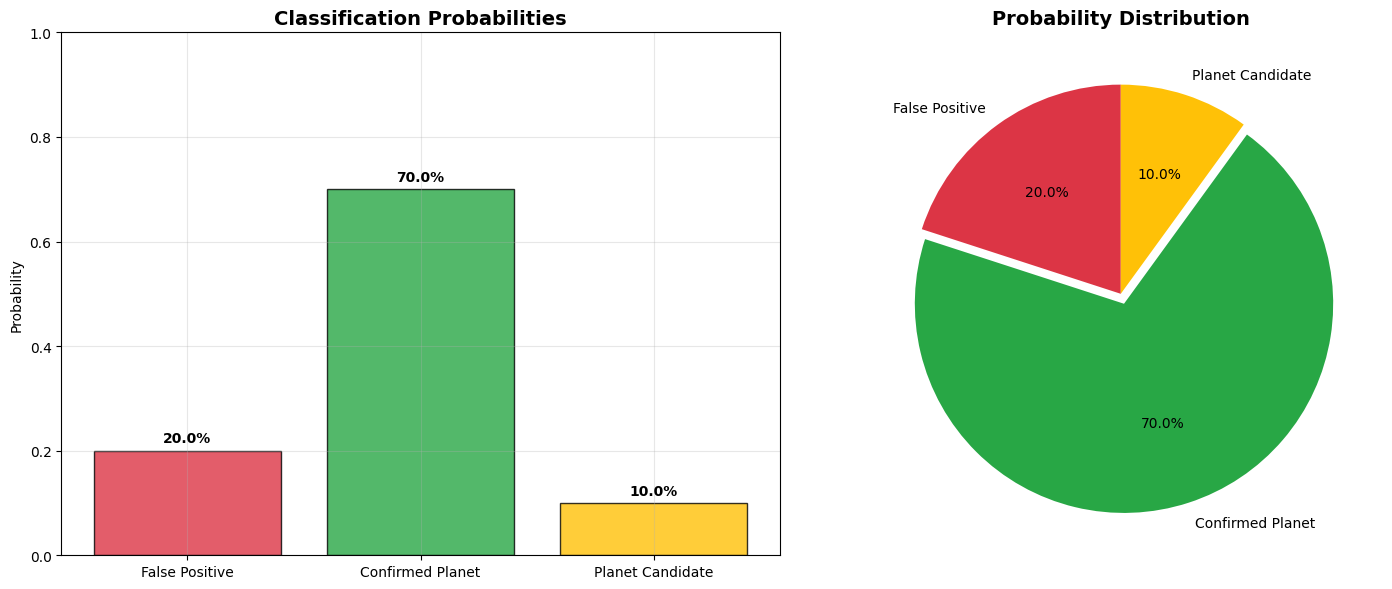
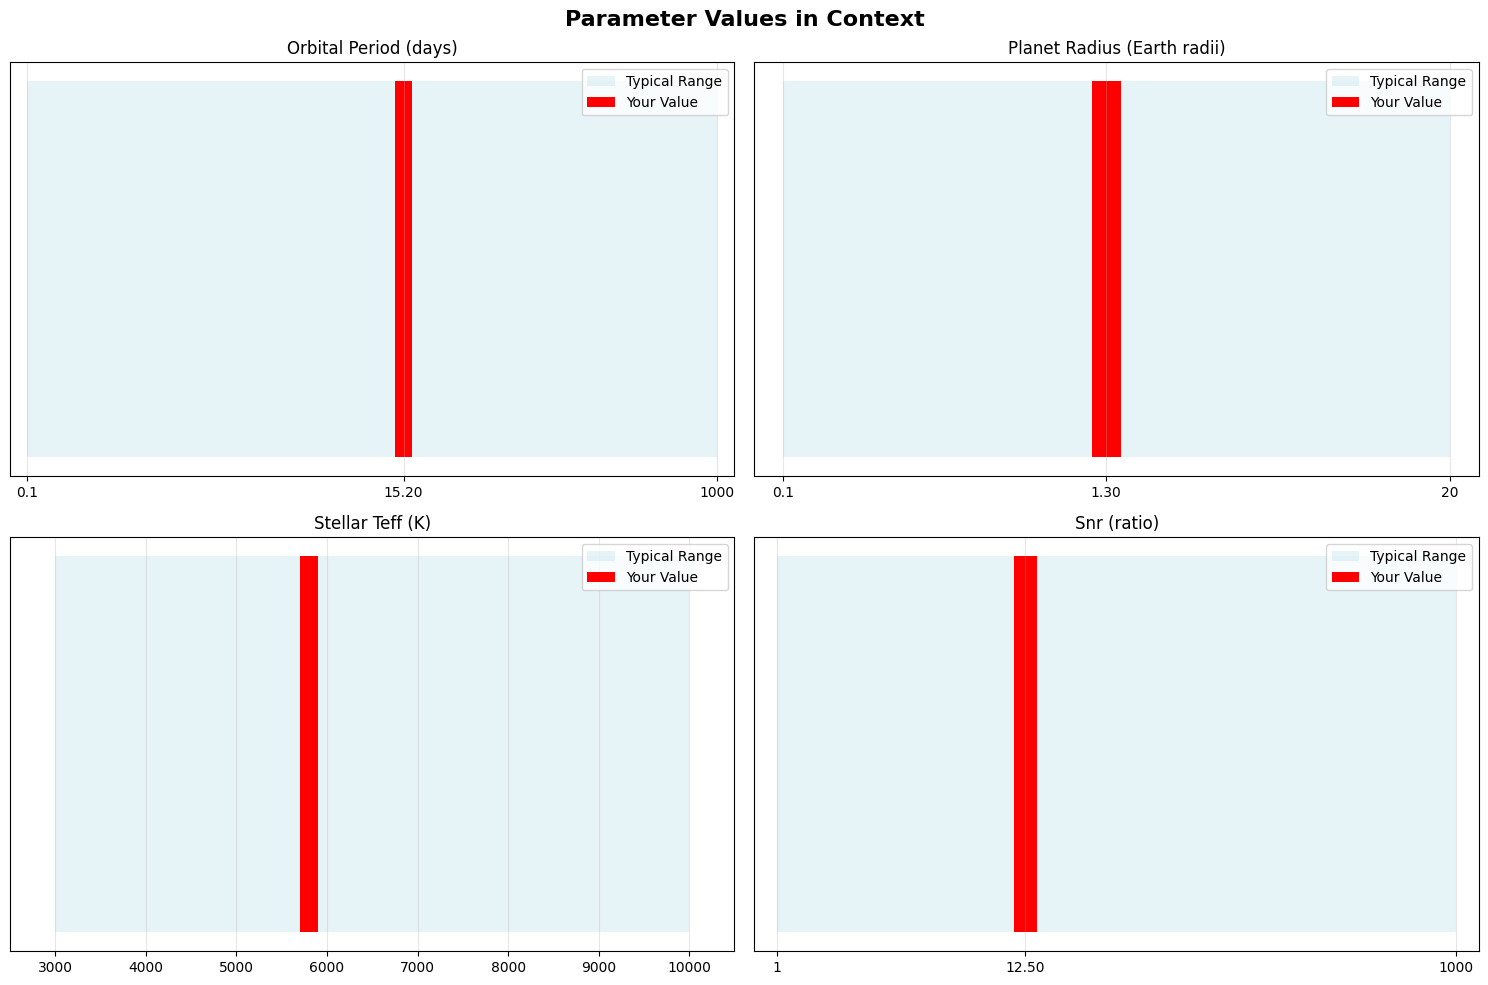
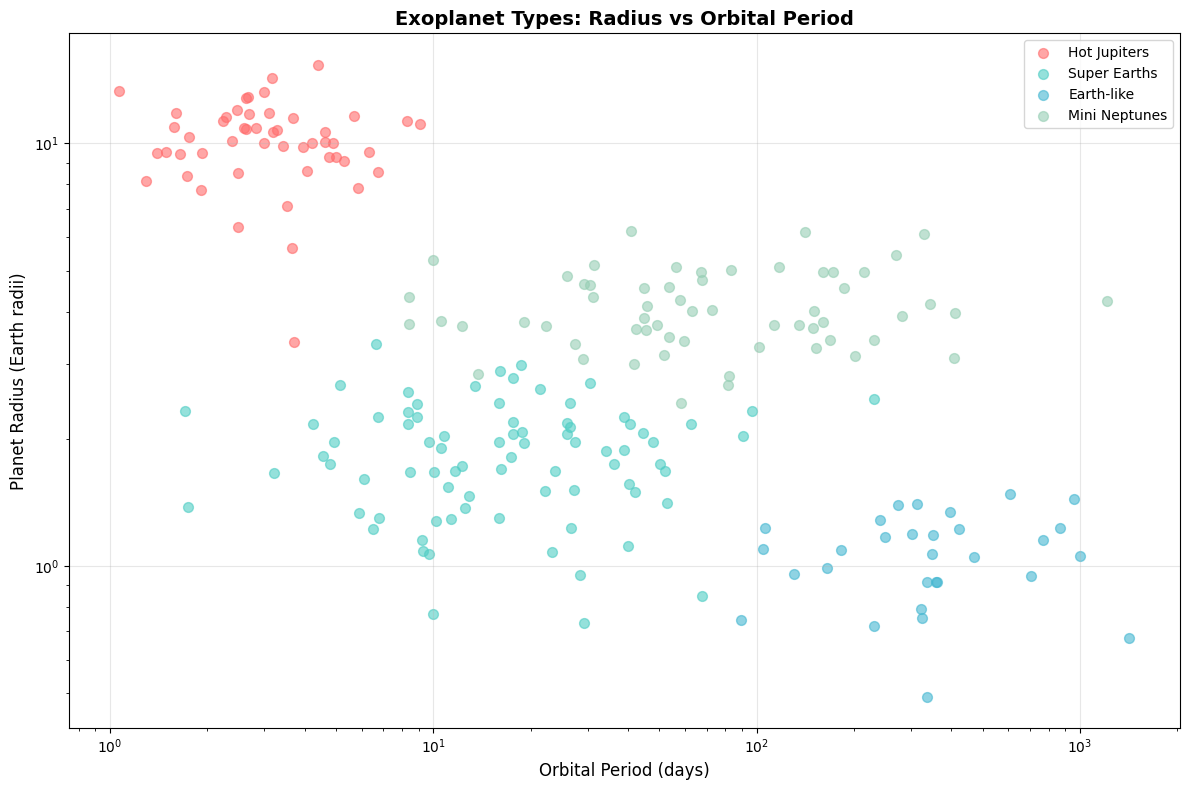

Here is the Python script that generated these plots, in order:
#!/usr/bin/env python3
"""
Visualization utilities for the Exoplanet Classification Application
Provides various plots and charts for model insights and data exploration.
"""

import numpy as np
import pandas as pd
import matplotlib.pyplot as plt
import matplotlib.figure
from typing import Dict, List, Tuple, Optional, Union
import warnings
warnings.filterwarnings('ignore')

# Set matplotlib style
plt.style.use('default')

# Try to import seaborn if available, otherwise use defaults
try:
    import seaborn as sns
    sns.set_palette("husl")
except ImportError:
    sns = None

class ExoplanetVisualizer:
    """
    Creates visualizations for exoplanet classification results and data analysis.
    """
    
    def __init__(self):
        """Initialize the visualizer with default styling."""
        self.colors = {
            'False Positive': '#dc3545',    # Red
            'Confirmed Planet': '#28a745',   # Green  
            'Planet Candidate': '#ffc107'    # Yellow/Orange
        }
        
        # Set default figure parameters
        plt.rcParams['figure.figsize'] = (10, 6)
        plt.rcParams['font.size'] = 10
        plt.rcParams['axes.grid'] = True
        plt.rcParams['grid.alpha'] = 0.3
    
    def create_prediction_confidence_plot(self, probabilities: Dict[str, float]) -> matplotlib.figure.Figure:
        """
        Create a confidence visualization showing prediction probabilities.
        
        Args:
            probabilities: Dictionary mapping class names to probabilities
            
        Returns:
            Matplotlib figure
        """
        fig, (ax1, ax2) = plt.subplots(1, 2, figsize=(15, 6))
        
        classes = list(probabilities.keys())
        probs = list(probabilities.values())
        colors = [self.colors.get(cls, '#007bff') for cls in classes]
        
        # Bar chart
        bars = ax1.bar(classes, probs, color=colors, alpha=0.8, edgecolor='black', linewidth=1)
        ax1.set_ylabel('Probability')
        ax1.set_title('Classification Probabilities', fontsize=14, fontweight='bold')
        ax1.set_ylim(0, 1)
        
        # Add probability labels on bars
        for bar, prob in zip(bars, probs):
            height = bar.get_height()
            ax1.text(bar.get_x() + bar.get_width()/2., height + 0.01,
                    f'{prob:.1%}', ha='center', va='bottom', fontweight='bold')
        
        # Pie chart
        ax2.pie(probs, labels=classes, colors=colors, autopct='%1.1f%%', 
               startangle=90, explode=[0.05 if p == max(probs) else 0 for p in probs])
        ax2.set_title('Probability Distribution', fontsize=14, fontweight='bold')
        
        plt.tight_layout()
        return fig
    
    def create_feature_importance_comparison(self, model_info: Dict) -> matplotlib.figure.Figure:
        """
        Create a comparison of feature importance across models.
        
        Args:
            model_info: Dictionary containing model information
            
        Returns:
            Matplotlib figure
        """
        fig, ax = plt.subplots(figsize=(12, 8))
        
        # This is a placeholder - in a real implementation, you'd extract
        # feature importance from the actual models
        sample_features = [
            'Planet Radius', 'Orbital Period', 'Transit Duration', 'SNR', 
            'Stellar Temperature', 'Transit Depth', 'Impact Parameter',
            'Stellar Radius', 'Stellar Mass', 'Equilibrium Temperature'
        ]
        
        # Generate sample importance scores (in real app, get from models)
        np.random.seed(42)
        xgb_importance = np.random.uniform(0.1, 1.0, len(sample_features))
        lgb_importance = np.random.uniform(0.1, 1.0, len(sample_features))
        
        x = np.arange(len(sample_features))
        width = 0.35
        
        ax.barh(x - width/2, xgb_importance, width, label='XGBoost', alpha=0.8)
        ax.barh(x + width/2, lgb_importance, width, label='LightGBM', alpha=0.8)
        
        ax.set_xlabel('Feature Importance')
        ax.set_title('Feature Importance Comparison Across Models', fontsize=14, fontweight='bold')
        ax.set_yticks(x)
        ax.set_yticklabels(sample_features)
        ax.legend()
        ax.grid(True, alpha=0.3)
        
        plt.tight_layout()
        return fig
    
    def create_parameter_space_plot(self, input_data: Dict[str, float]) -> matplotlib.figure.Figure:
        """
        Create a visualization showing where input parameters fall in typical ranges.
        
        Args:
            input_data: Dictionary with parameter names and values
            
        Returns:
            Matplotlib figure
        """
        fig, axes = plt.subplots(2, 2, figsize=(15, 10))
        axes = axes.flatten()
        
        # Define typical ranges for key parameters (from astronomical literature)
        param_ranges = {
            'orbital_period': {'min': 0.1, 'max': 1000, 'unit': 'days', 'log': True},
            'planet_radius': {'min': 0.1, 'max': 20, 'unit': 'Earth radii', 'log': True},
            'stellar_teff': {'min': 3000, 'max': 10000, 'unit': 'K', 'log': False},
            'snr': {'min': 1, 'max': 1000, 'unit': 'ratio', 'log': True}
        }
        
        plot_params = ['orbital_period', 'planet_radius', 'stellar_teff', 'snr']
        
        for i, param in enumerate(plot_params):
            if i >= len(axes):
                break
                
            ax = axes[i]
            param_info = param_ranges.get(param, {'min': 0, 'max': 100, 'unit': '', 'log': False})
            
            # Create range visualization
            range_min, range_max = param_info['min'], param_info['max']
            user_value = input_data.get(param, (range_min + range_max) / 2) or (range_min + range_max) / 2
            
            if param_info.get('log', False):
                # Log scale
                log_min, log_max = np.log10(range_min), np.log10(range_max)
                log_user = np.log10(max(user_value, range_min))
                
                ax.barh(0, log_max - log_min, left=log_min, height=0.3, 
                       alpha=0.3, color='lightblue', label='Typical Range')
                ax.barh(0, 0.1, left=log_user - 0.05, height=0.3, 
                       color='red', label='Your Value')
                
                ax.set_xlim(log_min - 0.1, log_max + 0.1)
                ax.set_xticks([log_min, log_user, log_max])
                ax.set_xticklabels([f'{range_min}', f'{user_value:.2f}', f'{range_max}'])
            else:
                # Linear scale
                ax.barh(0, range_max - range_min, left=range_min, height=0.3,
                       alpha=0.3, color='lightblue', label='Typical Range')
                ax.barh(0, range_max * 0.02, left=user_value - range_max * 0.01, height=0.3,
                       color='red', label='Your Value')
                
                ax.set_xlim(range_min - range_max * 0.05, range_max + range_max * 0.05)
            
            ax.set_title(f"{param.replace('_', ' ').title()} ({param_info['unit']})")
            ax.set_yticks([])
            ax.legend(loc='upper right')
        
        # Remove empty subplots
        for i in range(len(plot_params), len(axes)):
            fig.delaxes(axes[i])
        
        plt.suptitle('Parameter Values in Context', fontsize=16, fontweight='bold')
        plt.tight_layout()
        return fig
    
    def create_exoplanet_gallery_plot(self) -> matplotlib.figure.Figure:
        """
        Create an educational plot showing different types of exoplanets.
        
        Returns:
            Matplotlib figure
        """
        fig, ax = plt.subplots(figsize=(12, 8))
        
        # Sample exoplanet data (radius vs orbital period)
        exoplanet_types = {
            'Hot Jupiters': {
                'periods': np.random.lognormal(np.log(3), 0.5, 50),
                'radii': np.random.normal(10, 2, 50),
                'color': '#ff6b6b'
            },
            'Super Earths': {
                'periods': np.random.lognormal(np.log(20), 1, 80),
                'radii': np.random.normal(2, 0.5, 80),
                'color': '#4ecdc4'
            },
            'Earth-like': {
                'periods': np.random.lognormal(np.log(300), 0.8, 30),
                'radii': np.random.normal(1, 0.2, 30),
                'color': '#45b7d1'
            },
            'Mini Neptunes': {
                'periods': np.random.lognormal(np.log(50), 1.2, 60),
                'radii': np.random.normal(4, 1, 60),
                'color': '#96ceb4'
            }
        }
        
        for planet_type, data in exoplanet_types.items():
            ax.scatter(data['periods'], data['radii'], 
                      c=data['color'], alpha=0.6, s=50, label=planet_type)
        
        ax.set_xscale('log')
        ax.set_yscale('log')
        ax.set_xlabel('Orbital Period (days)', fontsize=12)
        ax.set_ylabel('Planet Radius (Earth radii)', fontsize=12)
        ax.set_title('Exoplanet Types: Radius vs Orbital Period', fontsize=14, fontweight='bold')
        ax.legend()
        ax.grid(True, alpha=0.3)
        
        plt.tight_layout()
        return fig
    
    def create_model_performance_plot(self) -> matplotlib.figure.Figure:
        """
        Create a visualization showing model performance metrics.
        
        Returns:
            Matplotlib figure
        """
        fig, (ax1, ax2) = plt.subplots(1, 2, figsize=(15, 6))
        
        # Sample performance data (replace with actual metrics if available)
        models = ['XGBoost', 'LightGBM', 'Ensemble']
        metrics = {
            'Precision': [0.82, 0.79, 0.85],
            'Recall': [0.78, 0.81, 0.84],
            'F1-Score': [0.80, 0.80, 0.84]
        }
        
        # Performance comparison
        x = np.arange(len(models))
        width = 0.25
        
        for i, (metric, values) in enumerate(metrics.items()):
            ax1.bar(x + i * width, values, width, label=metric, alpha=0.8)
        
        ax1.set_xlabel('Models')
        ax1.set_ylabel('Score')
        ax1.set_title('Model Performance Comparison', fontweight='bold')
        ax1.set_xticks(x + width)
        ax1.set_xticklabels(models)
        ax1.legend()
        ax1.set_ylim(0, 1)
        ax1.grid(True, alpha=0.3)
        
        # Confusion matrix style plot (sample data)
        classes = ['False Positive', 'Confirmed', 'Candidate']
        confusion_data = np.array([[85, 10, 5], [8, 87, 5], [12, 8, 80]])
        
        im = ax2.imshow(confusion_data, interpolation='nearest', cmap='Blues')
        ax2.set_title('Classification Accuracy Heatmap', fontweight='bold')
        
        # Add text annotations
        for i in range(len(classes)):
            for j in range(len(classes)):
                ax2.text(j, i, f'{confusion_data[i, j]}%',
                        ha='center', va='center', fontweight='bold')
        
        ax2.set_xticks(range(len(classes)))
        ax2.set_yticks(range(len(classes)))
        ax2.set_xticklabels(classes)
        ax2.set_yticklabels(classes)
        ax2.set_xlabel('Predicted')
        ax2.set_ylabel('Actual')
        
        plt.tight_layout()
        return fig

# Test the visualizer
if __name__ == "__main__":
    print("Testing Exoplanet Visualizer...")
    
    visualizer = ExoplanetVisualizer()
    
    # Test confidence plot
    sample_probs = {
        'False Positive': 0.2,
        'Confirmed Planet': 0.7,
        'Planet Candidate': 0.1
    }
    
    fig1 = visualizer.create_prediction_confidence_plot(sample_probs)
    print("✓ Confidence plot created")
    
    # Test parameter space plot
    sample_params = {
        'orbital_period': 15.2,
        'planet_radius': 1.3,
        'stellar_teff': 5800,
        'snr': 12.5
    }
    
    fig2 = visualizer.create_parameter_space_plot(sample_params)
    print("✓ Parameter space plot created")
    
    # Test gallery plot
    fig3 = visualizer.create_exoplanet_gallery_plot()
    print("✓ Exoplanet gallery plot created")
    
    print("All visualizations working correctly!")